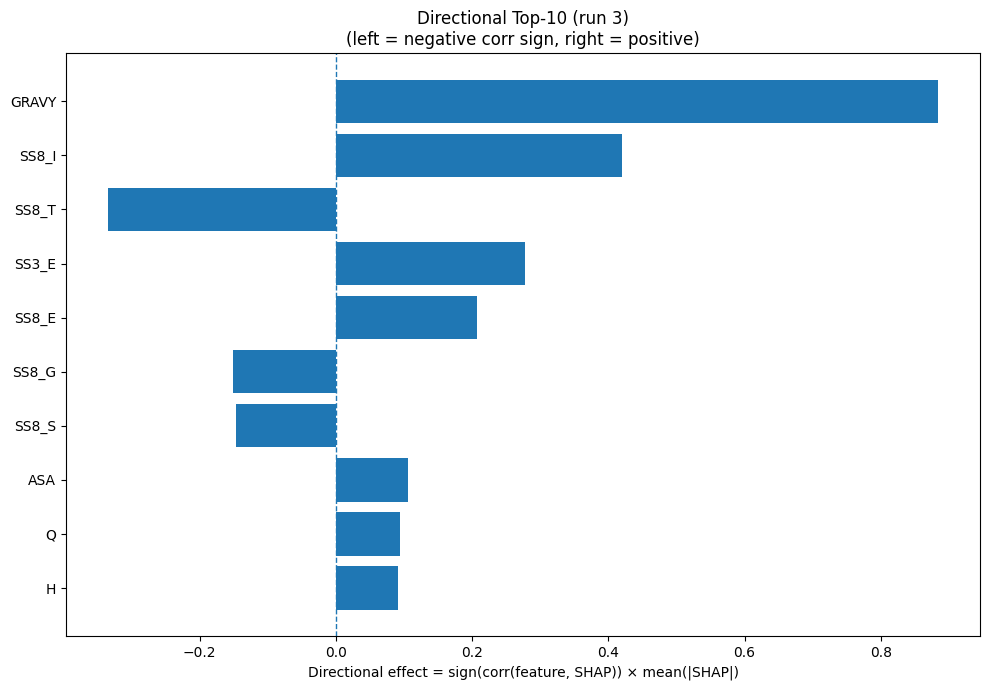

Data behind this chart, as committed beside it:
Index, Feature, CorrSign, MeanAbsSHAP, DirectionalEffect
32, GRAVY, 1.0, 0.8847, 0.8847
26, SS8_I, 1.0, 0.4208, 0.4208
28, SS8_T, -1.0, 0.335, -0.335
21, SS3_E, 1.0, 0.2781, 0.2781
24, SS8_E, 1.0, 0.2072, 0.2072
25, SS8_G, -1.0, 0.1514, -0.1514
29, SS8_S, -1.0, 0.1471, -0.1471
31, ASA, 1.0, 0.1053, 0.1053
13, Q, 1.0, 0.09415, 0.09415
6, H, 1.0, 0.09177, 0.09177
22, SS3_C, -1.0, 0.0786, -0.0786
20, SS3_H, 1.0, 0.07752, 0.07752
8, K, 1.0, 0.07677, 0.07677
5, G, 1.0, 0.07417, 0.07417
11, N, 1.0, 0.0718, 0.0718
16, T, 1.0, 0.06942, 0.06942
15, S, 1.0, 0.06113, 0.06113
10, M, 1.0, 0.05869, 0.05869
17, V, 1.0, 0.05852, 0.05852
4, F, -1.0, 0.05651, -0.05651
7, I, -1.0, 0.05032, -0.05032
3, E, -1.0, 0.05028, -0.05028
12, P, -1.0, 0.04945, -0.04945
19, Y, -1.0, 0.04228, -0.04228
33, AROM, 1.0, 0.04058, 0.04058
2, D, 1.0, 0.04051, 0.04051
18, W, -1.0, 0.03449, -0.03449
0, A, -1.0, 0.03155, -0.03155
9, L, 1.0, 0.02754, 0.02754
14, R, -1.0, 0.02149, -0.02149
23, SS8_H, -1.0, 0.01858, -0.01858
1, C, 1.0, 0.01643, 0.01643
27, SS8_B, -1.0, 0.01038, -0.01038
30, SS8_-, -1.0, 0.01038, -0.01038
